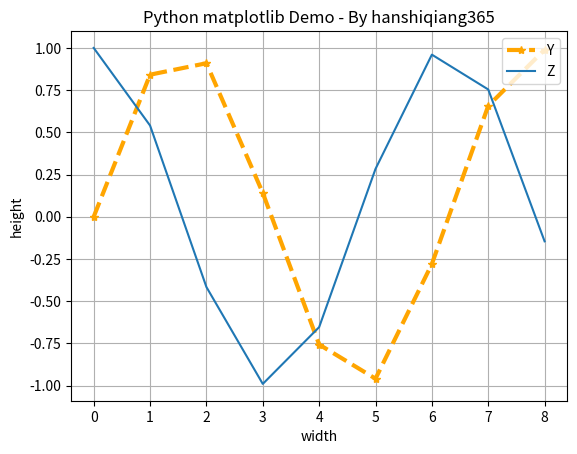

Write the Python code that produced this figure.
"""学习numpy array的生成方法"""
import matplotlib.pyplot as plt

import numpy as np

x = np.arange(9)

y = np.sin(x)

z = np.cos(x)

plt.plot(x, y, marker="*", linewidth=3, linestyle="--", color="orange")

plt.plot(x, z)

plt.title("Python matplotlib Demo - By hanshiqiang365")

plt.xlabel("width")

plt.ylabel("height")

plt.legend(["Y","Z"], loc="upper right")

plt.grid(True)

plt.show()
